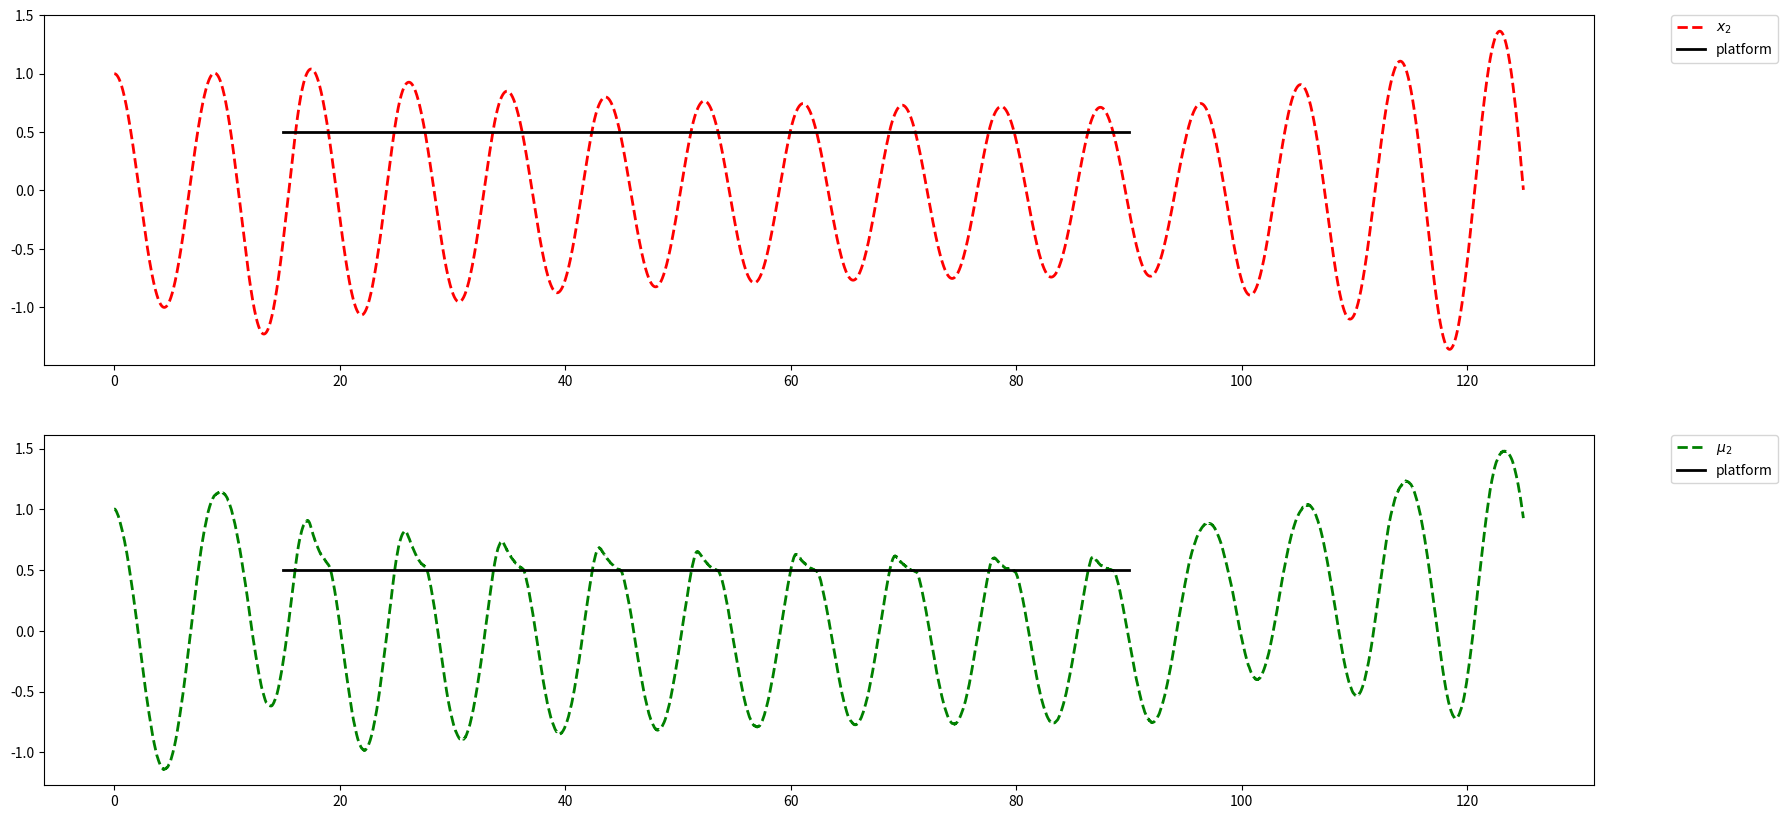
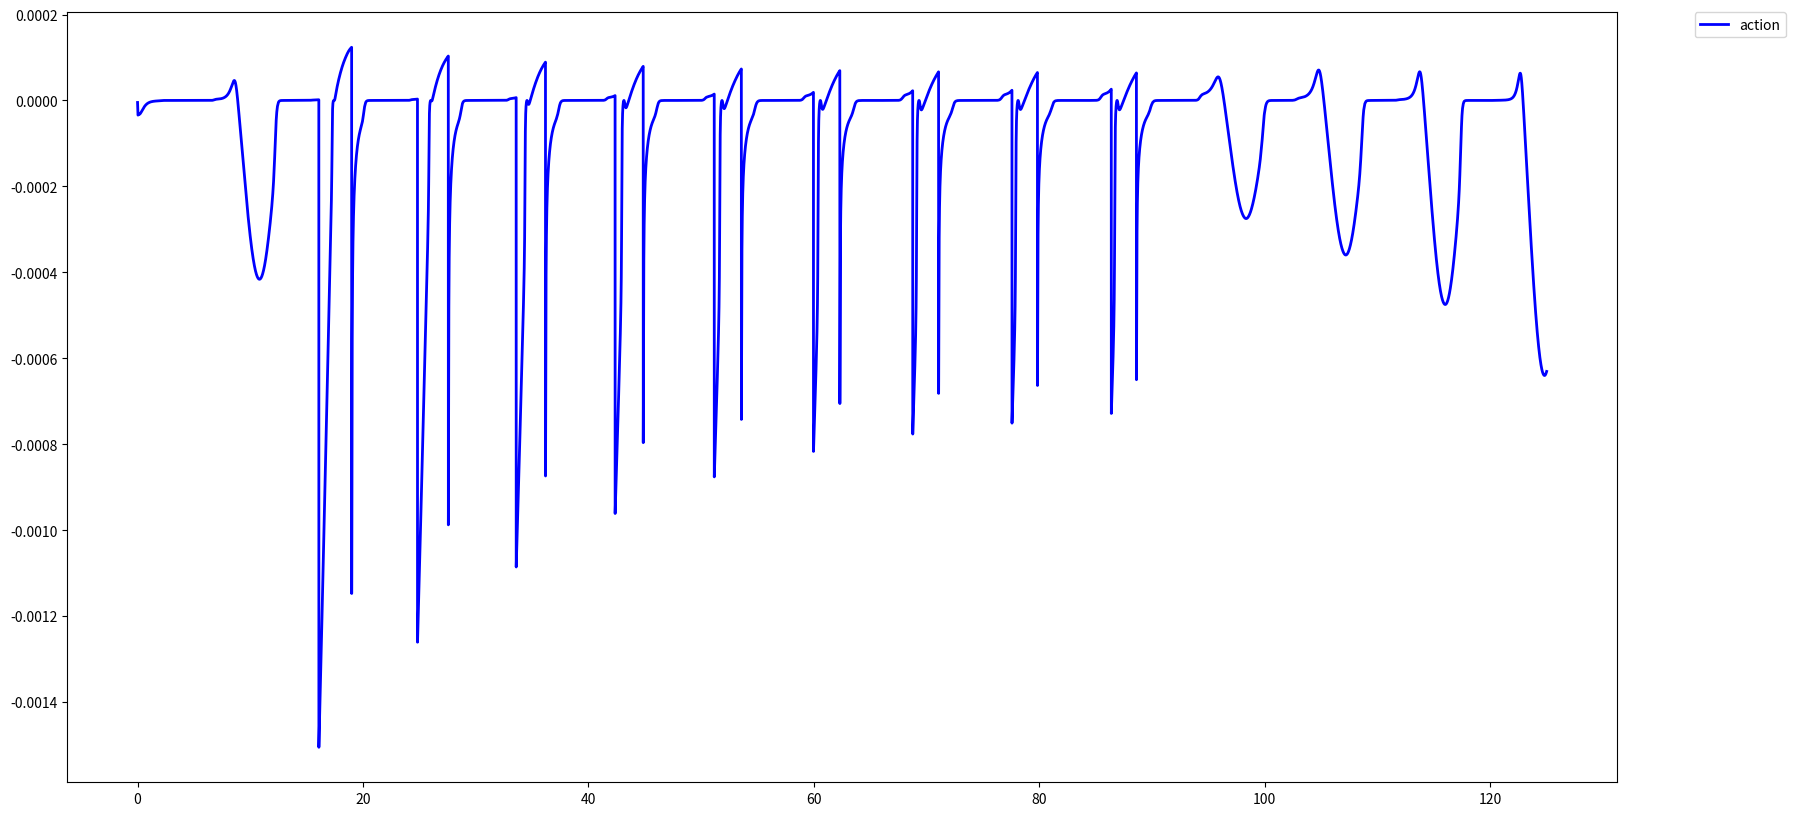

Recreate these plots in Python, in order. (Note: this script raises an exception after producing the figures.)
#%% md
# ## Functions
#%%
# Modules
import numpy as np
import matplotlib.pyplot as plt
rng = np.random.RandomState(42)

def sech(x):
    return 1/np.cosh(x)


def tanh(x):
    return np.tanh(x)

# %% md
# # Generative Process
# $$
#   \dot{\vec{x}}(t) = f(\vec{x}(t), \alpha) =
#       \left[\begin{array}{cc} 0 & 1 \\ -\omega^2 & 0 \end{array}\right] \cdot \vec{x}(t) =
#       \left[\begin{array}{c} x_1(t) \\ -\omega^2 x_0(t) + u \, \text{tanh}(a) x_1(t) \end{array}\right] \nonumber
# $$
# ## Initial conditions
# $$
# \vec{x}(0) = \left[ \begin{array}{c} x_0(0) \\ x_1(0) \end{array} \right] = \left[ \begin{array}{c} 1 \\ 0 \end{array} \right]
# $$
#
# From $x_0$ is extracted the proprioceptive sensory input
# $$
# s_0 (t) = x_0(t) + \mathcal{N}(s_0;0,\Sigma_{s_0}^{GP})
# $$
# If the whisker is stopped by the platform the touch sensory input is set equal to 1 ($s_1=0$ otherwise)

#%%
# Generative process class
class GenProc:
    def __init__(self, dt, omega2_GP=0.5):

        # Generative process parameters

        # Generative process s variance
        self.Sigma_s = 0.1
        # Two dimensional array storing angle and angle velocity initialized with his initial conditions
        self.x = np.array([1., 0.])
        # Harmonic oscillator angular frequency square (omega^2)
        self.omega2 = omega2_GP
        # Costant that quantify the amount of energy (friction?) that the agent can insert in the system
        self.u = 0.5
        # Array storing respectively proprioceptive sensory input (initialized with the real value x_0) and touch sensory input
        self.s = np.array([1, 0.])
        # Size of a simulation step
        self.dt = dt
        # Time variable
        self.t = 0
        # Platform position (when is present) with respect to x_0 variable
        self.platform_position = 0.5
        # Time interval in which the platform appears
        self.platform_interval = [15, 90]

    # Step of generative process dynamic
    def update(self, action):
        # Increment of time variable
        self.t += self.dt
        # GP dynamics implementation
        self.x[0] += self.x[1]*dt
        self.x[1] += -self.omega2*self.x[0]*dt + self.u*np.tanh(action)*dt*self.x[1]

    # Funciton that create agent's sensory input (two dimensional array)
    def genS(self):
        # Platform Action
        if self.t > self.platform_interval[0] and self.t < self.platform_interval[1]:
            if self.x[0] > self.platform_position:
                self.s[1] = 1.
                self.s[0] = self.platform_position
            else:
                self.s[0] = self.x[0]
                self.s[1] = 0.
        else:
            self.s[0] = self.x[0]
            self.s[1] = 0.
        self.s[0] += self.Sigma_s*rng.randn()
        return self.s

    # Function that generates the array to graph the platform
    def platform_for_graph(self):
        plat = []
        for t in np.arange(0., self.t, self.dt):
            if t in self.platform_interval:
                plat.append([t, self.platform_position])
        return np.vstack(plat)

# %% md
# # Generative Model
# ## Agent beliefs
# $$
# \dot{\vec{\mu}}(t) = f_{dyn}(\vec{\mu}(t), \nu) + z_{\vec{\mu}}=
#       \left[\begin{array}{cc} 0 & 1 \\ -\omega^2 & 0 \\ \end{array} \right] \cdot \vec{\mu}(t) + \mathcal{N}(\dot{\vec{\mu}}; 0, \hat{\Sigma}_{\vec{\mu}})
# $$
# with $\hat{\Sigma}_{\vec{\mu}}$ covariance matrix of the multidimensional gaussian noise. In our case it is a diagonal matrix with diagonal $\Sigma_{\mu_0}, \Sigma_{\mu_1}$
# $$
# s_p(\vec{\mu}(t), \nu) =
#       \left[\begin{array}{c} 1 \\ 0 \end{array} \right]^T \cdot \vec{\mu}(t) + \mathcal{N}(s_p; 0, \Sigma_{s_0})
# $$
# $$
# s_t(\vec{\mu}(t)) = g(\vec{\mu}(t)) + \mathcal{N}(s_t; 0, \Sigma_{s_1}) =
#       g_1 \left( \left[\begin{array}{c} 0 \\ 1 \end{array} \right]^T \cdot \vec{\mu}(t) \right) g_2 \left( \left[\begin{array}{c} 1 \\ 0 \end{array} \right]^T \cdot \vec{\mu}(t) \right)
#       + \mathcal{N}(s_t; 0, \Sigma_{s_1})
# $$
# with
# $$
# g_1(v) = \text{sech}(10v) = \frac{ 2 }{ e^{10 v} + e^{-10 v} } \\
# g_2(x) = \frac{ 1 }{ 2 } \text{tanh}(10x) +\frac{ 1 }{ 2 } = \frac{ 1 }{ 2 } \left( \frac{ e^{10x}-e^{-10x} }{ e^{10x}+e^{-10x}  } + 1 \right)
# $$
# for later is important to notice that
# $$
# \frac{ d g_1 }{ dv } = -10 \text{sech}(10v) \text{tanh}(10v)\\
# \frac{ d g_2 }{ dx } = 5 \text{sech}^2(10x)
# $$
# ## Free Energy
# $$
# F \approx
#   \frac{1}{2} \left[ \frac{(\dot{\mu_0}-\mu_1)^2}{\Sigma_{\mu_0}}
#                       + \frac{(\dot{\mu_1}+ \omega^2 \mu_0)^2}{\Sigma_{\mu_1}}
#                       + \frac{(s_0-\mu_0)^2}{\Sigma_{s_0}}
#                       + \frac{(s_1-g(\vec{\mu}))^2}{\Sigma_{s_1}} \right]
# $$
# ## Prediction errors
# $$
# \begin{align}
# \varepsilon_{\mu_0} &= \dot{\mu_0}-\mu_1 \\
# \varepsilon_{\mu_1} &= \dot{\mu_1}+ \omega^2 \mu_0 \\
# \varepsilon_{s_0} &= s_0-\mu_0 \\
# \varepsilon_{s_1} &= s_1-g(\vec{\mu})
# \end{align}
# $$
# ## Gradients
# $$
# \begin{align}
# \frac{ \partial F }{ \partial \mu_0 } &= \omega^2 \frac{ \varepsilon_{\mu_1} }{ \Sigma_{\mu_1} } - \frac{ \varepsilon_{s_0} }{ \Sigma_{s_0} } - \frac{ \partial g(\vec{\mu}) }{ \partial \mu_0 } \frac{ \varepsilon_{s_1} }{ \Sigma_{s_1} }\\
# \frac{ \partial F }{ \partial \mu_1 } &= -\frac{ \varepsilon_{\mu_1} }{ \Sigma_{\mu_1} } \\
# \frac{ \partial F }{ \partial \dot{\mu}_0 } &= \frac{ \varepsilon_{\mu_0} }{ \Sigma_{\mu_0} }\\
# \frac{ \partial F }{ \partial \dot{\mu}_1 } &= \frac{ \varepsilon_{\mu_1} }{ \Sigma_{\mu_1} }\\
# \end{align}
# $$
# ## Internal variables dynamics
# $$
# \left[ \begin{matrix} \mu_0(t+dt) \\ \mu_1(t+dt) \end{matrix} \right] =
#	\left[ \begin{matrix} \mu_0(t) + dt \, (\dot{\mu}_0(t) - k_{\mu} \frac{ \partial F }{ \partial \mu_0 }) \\
#						  \mu_1(t) + dt \, (\dot{\mu}_1(t) - k_{\mu} \frac{ \partial F }{ \partial \mu_1 })
#	\end{matrix} \right]
# $$
# $$
# \left[ \begin{matrix} \dot{\mu}_0(t+dt) \\ \dot{\mu}_1(t+dt) \end{matrix} \right] =
#	\left[ \begin{matrix} \dot{\mu}_0(t) - dt \, k_{\dot{\mu}} \frac{ \partial F }{ \partial \dot{\mu}_0 } \\
#						  \dot{\mu}_1(t) - dt \, k_{\dot{\mu}} \frac{ \partial F }{ \partial \dot{\mu}_1 }
#	\end{matrix} \right]
# $$
# with $k_{\mu}$ and $k_{\dot{\mu}}$ gradient descent parameters respectively of $\vec{\mu}$ and $\dot{\vec{\mu}}$
# ## Action
# the agent modifies a certain variable of the GP (in our case the alpha parameter) by a quantity given by
# $$
# a = -dt \eta_a \left( \frac{ \partial F }{ \partial s_0 }\frac{ \partial s_0 }{ \partial \alpha  } + \frac{ \partial F }{ \partial s_1 }\frac{ \partial s_1 }{ \partial \alpha  } \right)
#       = -dt \eta_a \left( \frac{ \varepsilon_{s_0} }{ \Sigma_{s_0} }\frac{ \partial s_0 }{ \partial \alpha  } + \frac{ \varepsilon_{s_1} }{ \Sigma_{s_1} }\frac{ \partial s_1 }{ \partial \alpha  } \right)
# $$
# with
# $$
# \begin{align}
# \frac{ \partial s_0 }{ \partial \alpha } &= \frac{ \cos (\omega t) + \omega \sin (\omega t) }{ \omega^2 + 1 } = \frac{ x_0 - x_1}{ \omega^2 + 1 }  \approx ? \frac{ \mu_0 - \mu_1 }{ \omega^2 + 1 }\\
# \frac{ \partial s_1 }{ \partial \alpha } &= ? = -10 \, x_0 \, \text{sech}\left(10 (\alpha x_0 - x_2)\right) \, \text{tanh}\left(10 (\alpha x_0 - x_2)\right) \, \left( \frac{ 1 }{ 2 }\text{tanh}(10 x_2) + \frac{ 1 }{ 2 } \right) \approx ? -10 \, \mu_0 \, \text{sech}\left(10 (\alpha \mu_0 - \mu_2)\right) \, \text{tanh}\left(10 (\alpha \mu_0 - \mu_2)\right) \, \left( \frac{ 1 }{ 2 }\text{tanh}(10 \mu_2) + \frac{ 1 }{ 2 } \right)
# \end{align}
# $$
# ## Learning of the $\nu$ parameter
# $$
# \nu(t+dt) = \nu (t) - dt \eta_{\nu} \frac{ \partial F }{ \partial \nu }
# $$
# with
# $$
# \frac{ \partial F }{ \partial \nu } = - \mu_0 \frac{ \varepsilon_{\mu_2} }{ \Sigma_{\mu_2} } - \frac{ \varepsilon_{s_1} }{ \Sigma_{s_1} }\frac{ \partial g(\vec{\mu}, \nu) }{ \partial \nu  } =
#   - \mu_0 \frac{ \varepsilon_{\mu_2} }{ \Sigma_{\mu_2} } - \frac{ \varepsilon_{s_1} }{ \Sigma_{s_1} } \left[ -10 \, \mu_0 \, \text{sech}\left(10 (\nu \mu_0 - \mu_2)\right) \, \text{tanh}\left(10 (\nu \mu_0 - \mu_2)\right) \, \left( \frac{ 1 }{ 2 }\text{tanh}(10 \mu_2) + \frac{ 1 }{ 2 } \right) \right]
# $$
#%%
# Generative model class
class GenMod:
    def __init__(self, dt, omega2_GM=0.5, k_mu=0.001, k_dmu=0.1, k_a=0.1):

        # Generative process parameters

        # Harmonic oscillator angular frequency (omega^2). We're assuming is equal to the one of the GP
        self.omega2 = omega2_GM
        # Vector \vec{\mu}={\mu_0, \mu_1} initialized with the GP initial conditions
        self.mu = np.array([1., 0.])
        # Vector \dot{\vec{\mu}}={\dot{\mu_0}, \dot{\mu_1}} inizialized with the right ones
        self.dmu = np.array([0., -self.omega2])
        # Internal variables precisions
        self.Sigma_mu = np.array([0.01, 0.01])
        # Variances (inverse of precisions) of sensory input (the first one proprioceptive and the second one touch)
        self.Sigma_s = np.array([0.01, 0.01])
        # Action variable
        self.a = 0
        # Costant that quantify the amount of energy (friction?) that the agent can insert in the system. In this case we're assuming is the same as the one of the GP
        self.u = 0.5
        # Gradient descent inference parameters
        self.k_mu = k_mu
        self.k_dmu = k_dmu
        # Gradient descent action parameter
        self.k_a = k_a
        self.dt =dt

    # Touch function
    def g_touch(self, x, v, prec=10):
        return sech(prec*v)*(0.5*tanh(prec*x)+0.5)

    # Derivative of the touch function with respect to \mu_0
    def dg_dv(self, x, v, prec=10):
        return -prec*sech(prec*v)*tanh(prec*v)*(0.5 * tanh(prec*x) + 0.5)

    # Derivative of the touch function with respect to \mu_2
    def dg_dx(self, x, v, prec=10):
        return sech(prec*v)*prec*0.5*(sech(prec*x))**2

    # Function that implement the update of internal variables.
    def update(self, sensory_states):
        # sensory_states argument (two dimensional array) come from GP and store proprioceptive
        # and somatosensory perception
        # Returns action increment

        self.s = sensory_states

        self.PE_mu = np.array([
            self.dmu[0]-self.mu[1],
            self.dmu[1]+self.omega2*self.mu[0]
        ])
        self.PE_s = np.array([
            self.s[0]-self.mu[0],
            self.s[1]-self.g_touch(x=self.mu[0], v=self.mu[1])  # v=self.dmu[0]?
        ])

        self.dF_dmu = np.array([
            self.omega2*self.PE_mu[1]/self.Sigma_mu[1] - self.PE_s[0]/self.Sigma_s[0] \
                -self.dg_dx(x=self.mu[0], v=self.mu[1])*self.PE_s[1]/self.Sigma_s[1],
            -self.PE_mu[0]/self.Sigma_mu[0] - self.dg_dv(x=self.mu[0], v=self.mu[1])*self.PE_s[1]/self.Sigma_s[1]
        ])

        self.dF_d_dmu = np.array([
            self.PE_mu[0]/self.Sigma_mu[0],
            self.PE_mu[1]/self.Sigma_mu[1]
        ])


        # Action update
        # case with dg/da = 1
        self.a = -self.dt*self.k_a*self.PE_s[1]/self.Sigma_s[1]
        # case with real dg/da
        #self.da = -self.dt*self.k_a*x*self.dg_dv(x=self.mu, v=self.dmu)*self.PE_s[1]/self.Sigma_s[1]

        # Internal variables update
        self.mu += self.dt*(self.dmu - self.k_mu*self.dF_dmu)
        self.dmu += -self.dt*self.k_dmu*self.dF_d_dmu

        return self.a

#%%
if __name__ == "__main__":
    dt=0.005
    n_steps = 20000+5000
    gp = GenProc(dt=dt, omega2_GP=0.5)
    gm = GenMod(dt=dt, k_mu=0.01, k_dmu=0.1, k_a=2, omega2_GM=0.5)

    data_GP = []
    data_GM = []
    a = 0.
    for step in np.arange(n_steps):
        a = gm.update(gp.genS())
        gp.update(a)
        data_GP.append([gp.x[0], gp.u*np.tanh(a)*dt*gp.x[1], gp.s[0], gp.s[1], 0])
        data_GM.append([gm.mu[0], 0, 0, 0, gm.PE_mu[0],
                        gm.PE_s[0], gm.PE_s[1], gm.dmu[0], 0, 0, 0, 0, gm.g_touch(x=gm.mu[0], v=gm.mu[1]) ])
    data_GP = np.vstack(data_GP)
    data_GM = np.vstack(data_GM)
    platform = gp.platform_for_graph()

    # %%
    plt.figure(figsize=(20, 10))
    plt.subplot(211)
    plt.plot(np.arange(0, n_steps*dt, dt), data_GP[:, 0], c="red", lw=2, ls="dashed", label=r"$x_2$")
    #plt.plot(np.arange(0, n_steps*dt, dt), data_GP[:, 4], c="blue", lw=2, ls="dashed", label=r"$x_0$")
    #plt.plot(np.arange(0, n_steps*dt, dt), data_GP[:, 1], c="#aa6666", lw=4, label=r"\alpha")
    plt.plot(platform[:,0], platform[:,1], c="black", lw=2, label="platform")
    #plt.ylim(bottom=-1, top=1.25)
    plt.legend(bbox_to_anchor=(1.05, 1), loc='upper left', borderaxespad=0.)
    plt.subplot(212)
    plt.plot(np.arange(0, n_steps*dt, dt), data_GM[:, 0], c="green", lw=2, ls="dashed", label=r"$\mu_2$")
    #plt.plot(np.arange(0, n_steps*dt, dt), data_GM[:, 1], c="#66aa66", lw=3, label=r"\nu")
    #plt.plot(np.arange(0, n_steps*dt, dt), data_GM[:, 8], c="blue", lw=2, ls="dashed", label=r"$\mu_0$")
    #plt.ylim(bottom=-1, top=1.25)
    plt.plot(platform[:,0], platform[:,1], c="black", lw=2, label="platform")
    plt.legend(bbox_to_anchor=(1.05, 1), loc='upper left', borderaxespad=0.)
    plt.show()

    #%%
    plt.figure(figsize=(20, 10))
    plt.plot(np.arange(0, n_steps*dt, dt), data_GP[:, 1], c="blue", lw=2, label="action")
    plt.legend(bbox_to_anchor=(1.05, 1), loc='upper left', borderaxespad=0.)
    plt.show()


    #%%
    data = []
    data.append([gp.x[0], gp.genS(), gm.a, np.sqrt(gp.x[0]**2 + (gp.x[1]/gp.omega2)**2), gm.mu[0]])
    stime = 5000
    action=0
    for t in range(stime):
        if t>stime/2 and t<stime*2/3:
            action= np.sign(gm.mu[1])
        else:
            action = 0
        gp.dynamic(dt=dt, action=action)
        s=gp.genS()
        gm.update(dt=dt, s=s)
        data.append([gp.x[0], gp.genS(), action, np.sqrt(gp.x[0]**2 + (gp.x[1]/gp.omega2)**2), gm.mu[0]])
    data=np.vstack(data)
    plt.figure(figsize=(10, 6))
    plt.subplot(211)
    plt.plot(data[:, 1], c="black", lw=1)
    plt.plot(data[:, 2], c="red", lw=3)
    plt.plot(data[:, 3])
    plt.subplot(212)
    plt.plot(data[:, 4])

    # %%
    s, gpx, gmmu, gpA, gmA = gp.genS(), gp.x[0], gm.mu[0], np.sqrt(gp.x[0]**2 + (gp.x[1]/gp.omega2)**2), np.sqrt(gm.mu[0]**2 + (gm.mu[1]/gm.omega2)**2)
    data.append([s, gpx, gmmu, gpA, gmA])
    print("t=",t, "x0=",gp.x[0], "s=", s, "a=",gm.a)
    for t in range(10):#stime):
        #if t > 30000:
        #    gp.x[0] = np.minimum(0.5, gp.x[0])
        gp.dynamic(dt=0.0005, action=gm.a)
        s, gpx, gmmu, gpA, gmA = gp.genS(), gp.x[0], gm.mu[0], np.sqrt(gp.x[0]**2 + (gp.x[1]/gp.omega2)**2), np.sqrt(gm.mu[0]**2 + (gm.mu[1]/gm.omega2)**2)
        gm.update(dt=0.0005, s=gp.genS())
        print("t=",t, "x0=",gp.x[0], "s=", s, "a=",gm.a)
        data.append([s, gpx, gmmu, gpA, gmA])
    data = np.vstack(data)
    # %%
    data = []
    stime = 200000
    s, gpx, gmmu, gpA, gmA = gp.genS(), gp.x[0], gm.mu[0], np.sqrt(gp.x[0]**2 + (gp.x[1]/gp.omega2)**2), np.sqrt(gm.mu[0]**2 + (gm.mu[1]/gm.omega2)**2)
    data.append([s, gpx, gmmu, gpA, gmA])
    print("t=",t, "x0=",gp.x[0], "s=", s, "a=",gm.a)
    for t in range(10):#stime):
        #if t > 30000:
        #    gp.x[0] = np.minimum(0.5, gp.x[0])
        gp.dynamic(dt=0.05, action=gm.a)
        s, gpx, gmmu, gpA, gmA = gp.genS(), gp.x[0], gm.mu[0], np.sqrt(gp.x[0]**2 + (gp.x[1]/gp.omega2)**2), np.sqrt(gm.mu[0]**2 + (gm.mu[1]/gm.omega2)**2)
        gm.update(dt=0.0005, s=gp.genS())
        print("t=",t, "x0=",gp.x[0], "s=", s, "a=",gm.a)
        data.append([s, gpx, gmmu, gpA, gmA])
    data = np.vstack(data)

    # %%

    plt.figure(figsize=(10, 6))
    plt.subplot(211)
    plt.plot(data[:, 1], c="red", lw=1, ls="dashed")
    plt.plot(data[:, 3], c="#aa6666", lw=3)
    plt.subplot(212)
    plt.plot(data[:, 2], c="green", lw=1, ls="dashed")
    plt.plot(data[:, 4], c="#66aa66", lw=3)
    plt.show()
